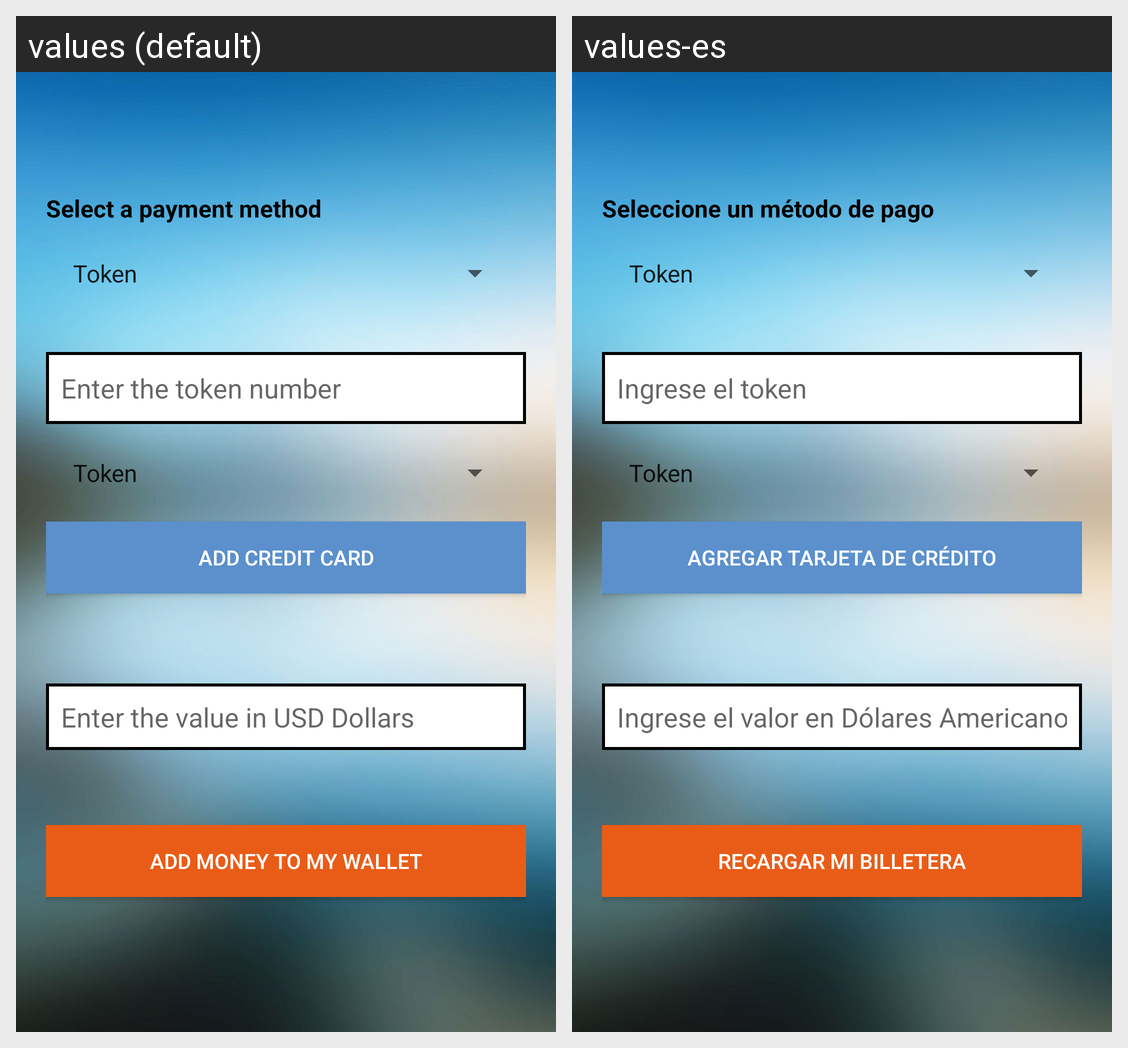

For this localized Android screen grid, give each drawn string resource with its value in every locale shown.
Android screen res/layout/activity_charge.xml rendered under 2 locales, left to right: values (default), values-es. Device: Nexus 5 (rendered at 1080×1920; each locale shown at half size, 540×960, under a caption strip naming it); theme AppTheme.
Strings drawn on this screen, with the default value and each locale's value (text and hints the layout hard-codes, and strings that could not be matched under every locale, appear in the picture but are not listed):

metodo_de_recarga
  values: Select a payment method
  values-es: Seleccione un método de pago

ingrese_token
  values: Enter the token number
  values-es: Ingrese el token

add_credit_card
  values: Add credit card
  values-es: Agregar tarjeta de crédito

ingrese_valor
  values: Enter the value in USD Dollars
  values-es: Ingrese el valor en Dólares Americanos

title_recarga
  values: Add Money to My Wallet
  values-es: Recargar Mi Billetera
